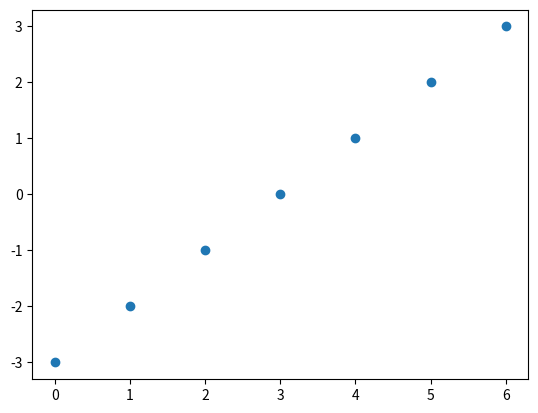

Recreate this plot in Python.
import numpy as np
python_list = [4, 6, 9, 8]
array = np.array(python_list)
print(array)

print(type(array))

python_list_of_list = [[1,2], [3,4], [5,6]]
array = np.array(python_list_of_list)
print(array)

array_zero = np.zeros((5,3))
print(array_zero)


array_random = np.random.random((5,3))

print(array_random)

array_arange1 = np.arange(-5, 5)
array_arange2 = np.arange(5)
array_arange3 = np.arange(-3, 4, 3)
print(array_arange1, array_arange2, array_arange3)

from matplotlib import pyplot as plt
plt.scatter(np.arange(0,7), np.arange(-3,4))
plt.show()